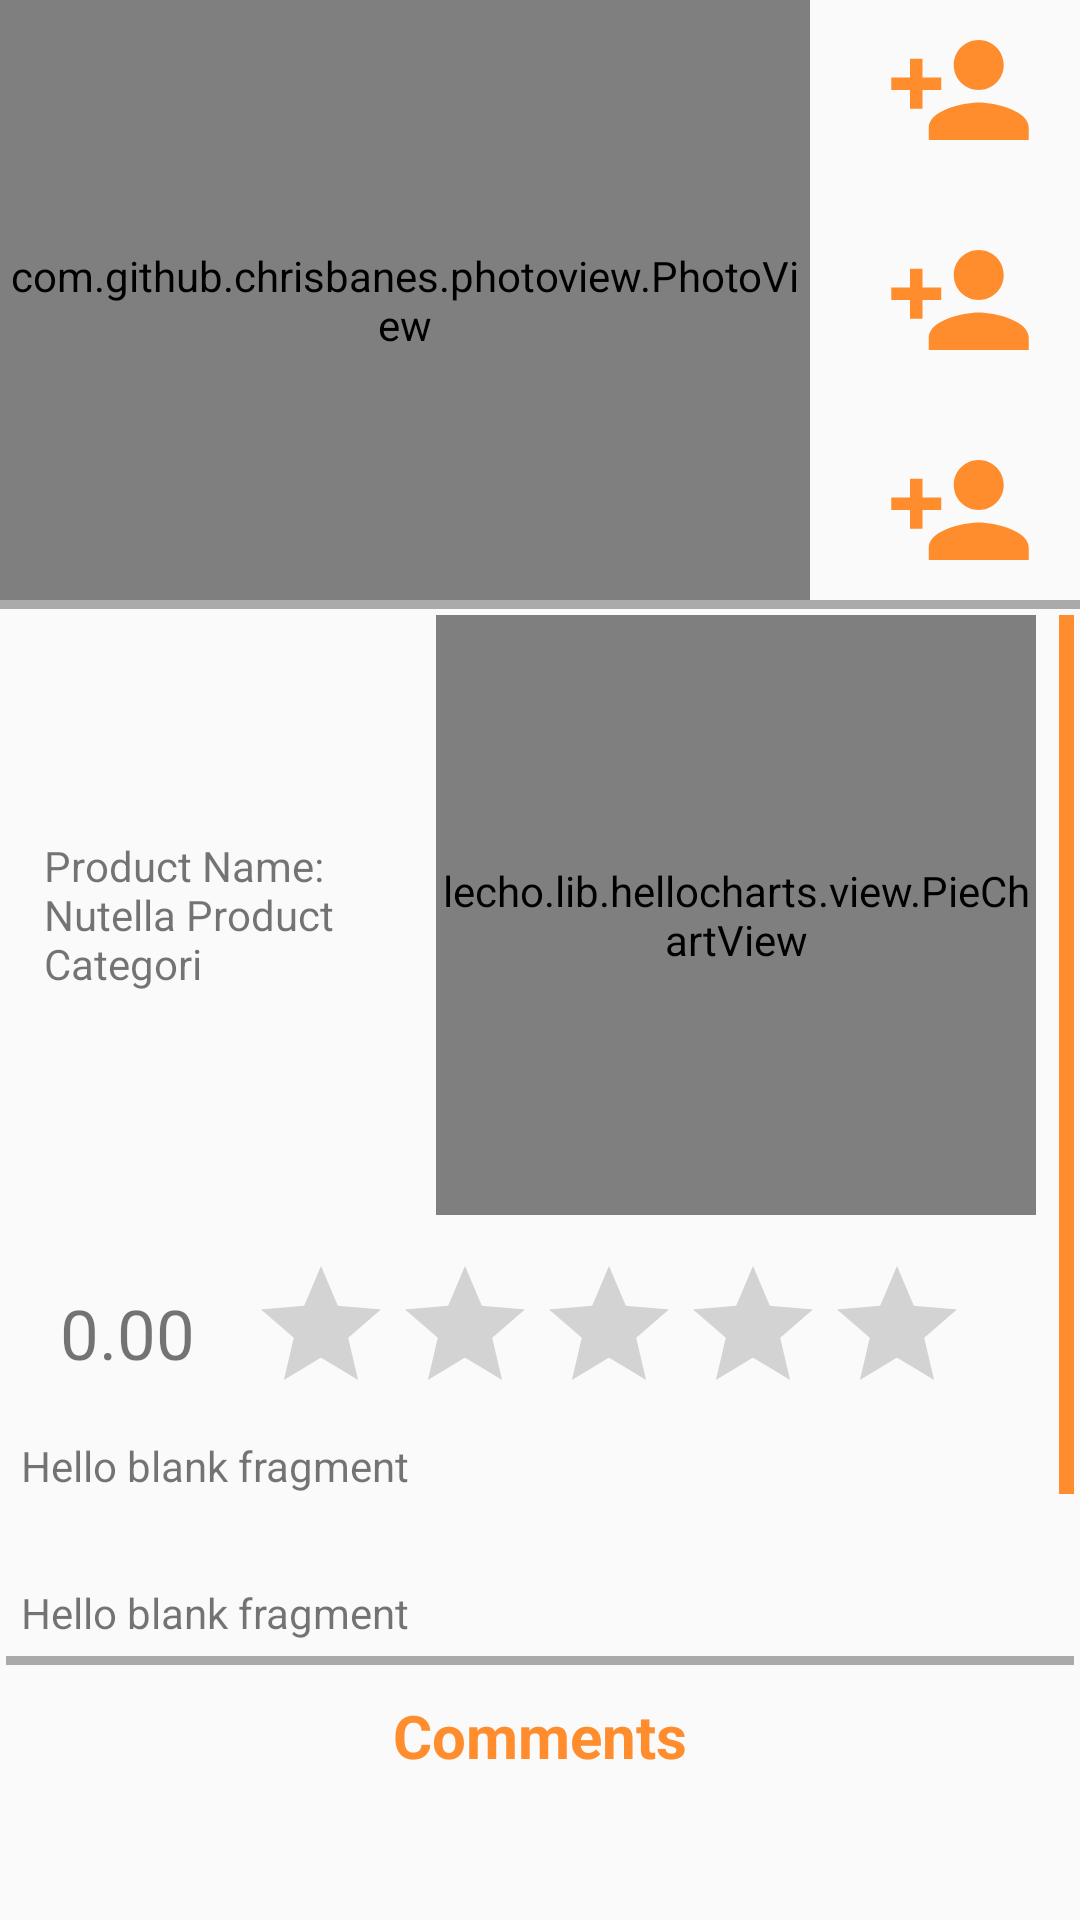

Produce the Android XML layout that renders to this screen, including the resource entries it uses.
<!-- AndroidManifest.xml: application theme AppTheme -->
<!-- res/layout/fragment_show_info.xml -->
<?xml version="1.0" encoding="utf-8"?>
<LinearLayout xmlns:android="http://schemas.android.com/apk/res/android"
    android:layout_width="match_parent"
    android:layout_height="match_parent"
    android:gravity="center_horizontal"
    android:orientation="vertical">


    <LinearLayout
        android:layout_width="match_parent"
        android:layout_height="200dp">


        <com.github.chrisbanes.photoview.PhotoView
            android:id="@+id/IMGShowMain"
            android:layout_width="270dp"
            android:layout_height="200dp"
            android:scaleType="fitCenter"
            android:src="@drawable/add96" />

        <LinearLayout
            android:layout_width="100dp"
            android:layout_height="match_parent"
            android:gravity="center"
            android:orientation="vertical">

            <ImageView
                android:id="@+id/IMGShow1"
                android:layout_width="50dp"
                android:layout_height="50dp"
                android:layout_margin="10dp"
                android:src="@drawable/add96" />

            <ImageView
                android:id="@+id/IMGShow2"
                android:layout_width="50dp"
                android:layout_height="50dp"
                android:layout_margin="10dp"
                android:src="@drawable/add96" />

            <ImageView
                android:id="@+id/IMGShow3"
                android:layout_width="50dp"
                android:layout_height="50dp"
                android:layout_margin="10dp"
                android:src="@drawable/add96" />


        </LinearLayout>


    </LinearLayout>

    <View
        android:layout_width="match_parent"
        android:layout_height="3dp"
        android:background="@android:color/darker_gray" />


    <android.support.v4.widget.NestedScrollView
        android:layout_width="match_parent"
        android:layout_height="wrap_content"
        android:layout_margin="2dp"
        android:scrollbarSize="5dp"
        android:scrollbarThumbVertical="@color/colorPrimary"
        android:scrollbars="vertical">

        <LinearLayout
            android:layout_width="match_parent"
            android:layout_height="match_parent"
            android:gravity="center_horizontal"
            android:orientation="vertical">

            <LinearLayout
                android:layout_width="match_parent"
                android:layout_height="wrap_content"
                android:gravity="center"
                android:layout_marginBottom="10dp"
                >

                <TextView
                    android:id="@+id/txProductName"
                    android:layout_width="wrap_content"
                    android:layout_height="wrap_content"
                    android:ems="8"
                    android:text="@string/product_name_nutella_product_categori" />

                <lecho.lib.hellocharts.view.PieChartView
                    android:id="@+id/chart"
                    android:layout_width="200dp"
                    android:layout_height="200dp" />

            </LinearLayout>

            



            <LinearLayout
                android:layout_width="match_parent"
                android:layout_height="wrap_content"
                android:layout_marginBottom="20dp"
                android:orientation="vertical"
                >
                <LinearLayout
                    android:layout_width="wrap_content"
                    android:layout_height="wrap_content"
                    android:orientation="horizontal">
                    <TextView
                        android:layout_width="wrap_content"
                        android:layout_height="wrap_content"
                        android:id="@+id/txRate"
                        android:text="@string/_0_00"
                        android:ems="3"
                        android:layout_gravity="center"
                        android:gravity="center"
                        android:textSize="23sp"
                        />
                    <android.support.v7.widget.AppCompatRatingBar
                        android:id="@+id/Rate"
                        android:layout_width="wrap_content"
                        android:layout_height="wrap_content"
                        android:numStars="5"
                        android:layout_gravity="center"
                        android:isIndicator="true"
                        android:layout_marginTop="2dp"/>
                </LinearLayout>


                <TextView
                    android:layout_margin="5dp"
                    android:id="@+id/txIngredients"
                    android:layout_width="match_parent"
                    android:layout_height="wrap_content"
                    android:ems="8"
                    android:text="@string/hello_blank_fragment"/>

            </LinearLayout>


            <TextView
                android:layout_margin="5dp"
                android:id="@+id/Details"
                android:layout_width="match_parent"
                android:layout_height="wrap_content"
                android:ems="8"
                android:text="@string/hello_blank_fragment" />
            <View
                android:layout_width="match_parent"
                android:layout_height="3dp"
                android:background="@android:color/darker_gray"
                />

            <LinearLayout
                android:layout_width="match_parent"
                android:layout_height="wrap_content"
                android:gravity="center_horizontal"
                android:id="@+id/CommentLayout"
                android:orientation="vertical">


                <TextView
                    android:id="@+id/commentsbaslık"
                    android:layout_width="wrap_content"
                    android:layout_height="wrap_content"
                    android:text="@string/comments"
                    android:clickable="true"
                    android:textColor="@color/colorPrimary"
                    android:textSize="20dp"
                    android:textStyle="bold"
                    android:layout_margin="10dp"
                    />


                <EditText
                    android:id="@+id/txComment"
                    android:layout_width="250dp"
                    android:layout_height="100dp"
                    android:gravity="center"
                    android:hint="@string/send_comment_here"

                    />
                <android.support.v7.widget.AppCompatRatingBar
                    android:id="@+id/Rate2"
                    android:layout_width="wrap_content"
                    android:layout_height="wrap_content"
                    android:numStars="5"
                    android:layout_gravity="center"
                    android:layout_marginTop="2dp"/>
                <Button
                    android:id="@+id/btnComment"
                    android:layout_width="wrap_content"
                    android:layout_height="wrap_content"
                    android:layout_marginTop="5dp"
                    android:text="@string/send" />

                <View
                    android:layout_width="wrap_content"
                    android:layout_height="2dp"
                    android:src="@android:color/darker_gray"
                    />

                <Components.NestedListView
                    android:id="@+id/listcomment"
                    android:layout_width="match_parent"
                    android:layout_height="wrap_content"
                    android:layout_margin="5dp"
                    >


                </Components.NestedListView>



            </LinearLayout>



        </LinearLayout>

    </android.support.v4.widget.NestedScrollView>


</LinearLayout>
<!-- resources referenced by this layout -->
<resources>
  <color name="colorPrimary">#f2b456</color>
  <!-- drawable add96 (drawable) -->
  <vector android:height="96dp" android:tint="#FF8D2D"
      android:viewportHeight="24.0" android:viewportWidth="24.0"
      android:width="96dp" xmlns:android="http://schemas.android.com/apk/res/android">
      <path android:fillColor="#FF000000" android:pathData="M15,12c2.21,0 4,-1.79 4,-4s-1.79,-4 -4,-4 -4,1.79 -4,4 1.79,4 4,4zM6,10L6,7L4,7v3L1,10v2h3v3h2v-3h3v-2L6,10zM15,14c-2.67,0 -8,1.34 -8,4v2h16v-2c0,-2.66 -5.33,-4 -8,-4z"/>
  </vector>
  <string name="_0_00">0.00</string>
  <string name="comments">Comments</string>
  <string name="hello_blank_fragment">Hello blank fragment</string>
  <string name="product_name_nutella_product_categori">Product Name: Nutella Product Categori</string>
  <string name="send">Send</string>
  <string name="send_comment_here">Send Comment here</string>
  <style name="AppTheme" parent="Theme.AppCompat.Light.DarkActionBar">
          
          <color name="primaryColor">#6a1b9a</color>
          <color name="primaryLightColor">#9c4dcc</color>
          <color name="primaryDarkColor">#38006b</color>
          <color name="secondaryColor">#fb8c00</color>
          <color name="secondaryLightColor">#ffbd45</color>
          <color name="secondaryDarkColor">#c25e00</color>
          <color name="primaryTextColor">#ede7f6</color>
          <color name="secondaryTextColor">#ffebee</color>
      </style>
</resources>
